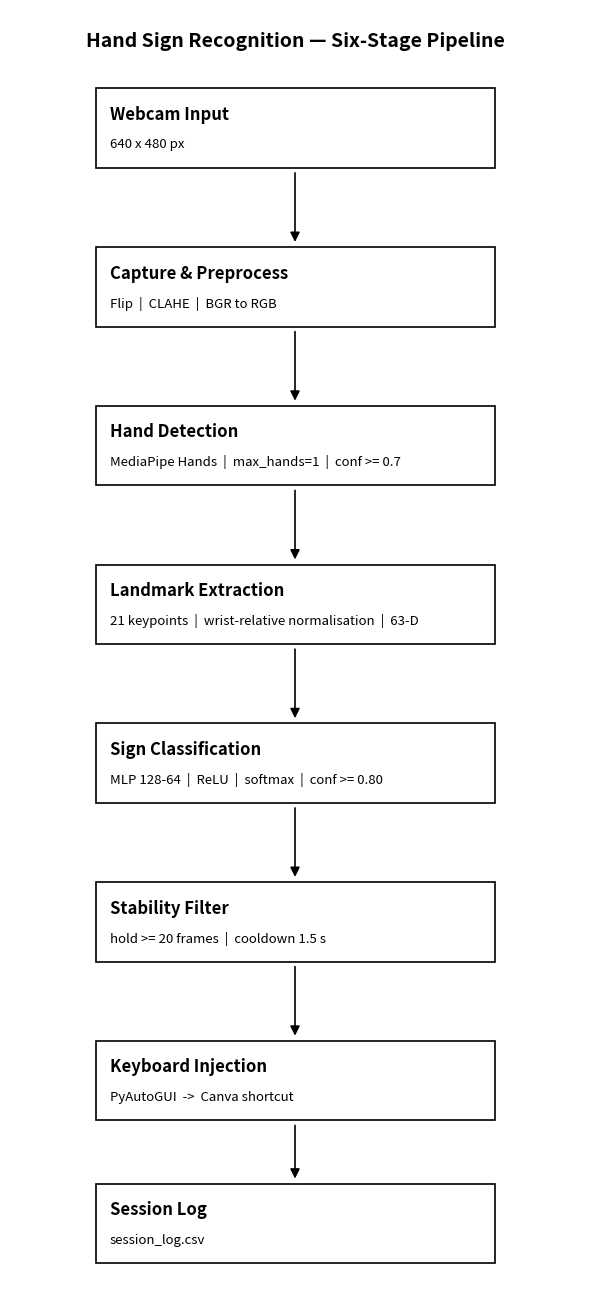

Generate this figure with matplotlib:
"""
generate_flowchart.py
Generates a clean black-and-white pipeline flowchart.
Output: model/pipeline_flowchart.png
"""

import matplotlib.pyplot as plt
from matplotlib.patches import FancyBboxPatch
import os

fig, ax = plt.subplots(figsize=(6, 13))
ax.set_xlim(0, 10)
ax.set_ylim(0, 16)
ax.axis("off")

stages = [
    # (y_center, stage_num, title, subtitle)
    (14.5, "",   "Webcam Input",           "640 x 480 px"),
    (12.5, "1",  "Capture & Preprocess",   "Flip  |  CLAHE  |  BGR to RGB"),
    (10.5, "2",  "Hand Detection",         "MediaPipe Hands  |  max_hands=1  |  conf >= 0.7"),
    ( 8.5, "3",  "Landmark Extraction",    "21 keypoints  |  wrist-relative normalisation  |  63-D"),
    ( 6.5, "4",  "Sign Classification",    "MLP 128-64  |  ReLU  |  softmax  |  conf >= 0.80"),
    ( 4.5, "5",  "Stability Filter",       "hold >= 20 frames  |  cooldown 1.5 s"),
    ( 2.5, "6",  "Keyboard Injection",     "PyAutoGUI  ->  Canva shortcut"),
    ( 0.7, "",   "Session Log",            "session_log.csv"),
]

BOX_W = 7.0
BOX_H = 1.0
CX    = 5.0

for (yc, snum, title, subtitle) in stages:
    x0 = CX - BOX_W / 2
    y0 = yc - BOX_H / 2

    box = FancyBboxPatch((x0, y0), BOX_W, BOX_H,
                         boxstyle="square,pad=0.0",
                         linewidth=1.2,
                         edgecolor="black",
                         facecolor="white",
                         zorder=3)
    ax.add_patch(box)

    title_x = x0 + 0.25

    ax.text(title_x, yc + 0.18, title,
            ha="left", va="center",
            fontsize=12, fontweight="bold",
            color="black", zorder=5)
    ax.text(title_x, yc - 0.20, subtitle,
            ha="left", va="center",
            fontsize=9.5, color="black",
            style="italic", zorder=5)

# ── Arrows ─────────────────────────────────────────────────────────────────────
for i in range(len(stages) - 1):
    y_start = stages[i][0]   - BOX_H / 2
    y_end   = stages[i+1][0] + BOX_H / 2
    ax.annotate("",
                xy=(CX, y_end + 0.03),
                xytext=(CX, y_start - 0.03),
                arrowprops=dict(arrowstyle="-|>",
                                color="black", lw=1.2,
                                mutation_scale=14),
                zorder=2)

# ── Title ──────────────────────────────────────────────────────────────────────
ax.text(CX, 15.6, "Hand Sign Recognition — Six-Stage Pipeline",
        ha="center", va="center", fontsize=14, fontweight="bold", color="black")

os.makedirs("model", exist_ok=True)
out = "model/pipeline_flowchart.png"
plt.tight_layout()
plt.savefig(out, dpi=180, bbox_inches="tight",
            facecolor="white", edgecolor="none")
print(f"Saved -> {out}")
